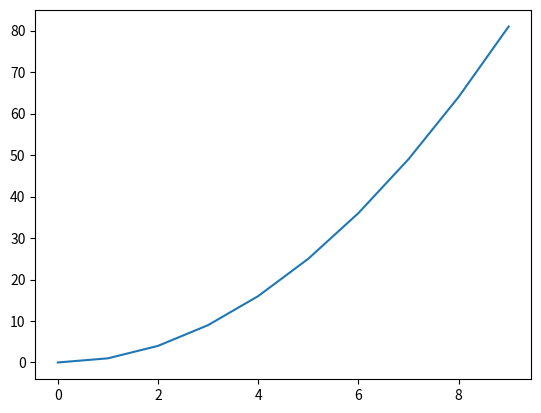

The matplotlib source for this figure:
"""
Use gradient descent to find the minimum of the function f(x)=x*x + 2*x + 5
"""

import numpy as np
import matplotlib.pyplot as plt

def main():
    plt.plot(np.arange(10)**2)
    plt.show()

if __name__ == "__main__":
    main()